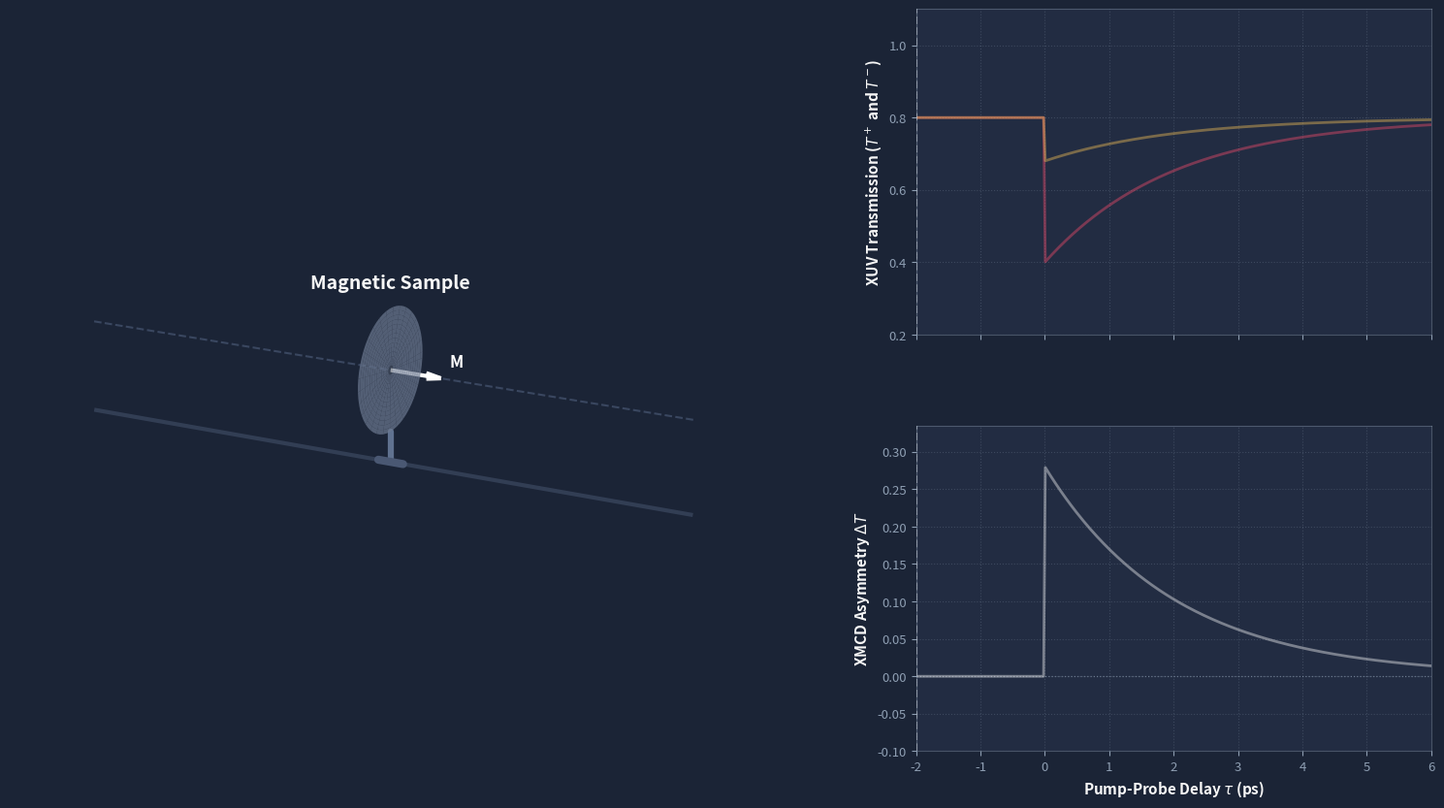

Write the Python code that produced this figure.
"""
XMCD Pump-Probe Simulation: 3D Schematic & Delay Transients
Visualizes alternating circularly polarized pump pulses and XUV probe pulses
interacting with a magnetic sample. The transmission of the probe depends on
the pump-probe delay and the pump helicity.
"""
import argparse
from pathlib import Path
import numpy as np
import matplotlib
import matplotlib.pyplot as plt
from matplotlib.animation import FuncAnimation, FFMpegWriter, PillowWriter
from mpl_toolkits.mplot3d import Axes3D
from mpl_toolkits.mplot3d.art3d import Poly3DCollection

# Color palette: MBI Dark Navy Presentation Theme
C_BG = "#1B2436"
C_PANEL = "#222C42"
C_TEXT = "#F7F7F7"
C_MUTED = "#8E9EB2"
C_PUMP_PLUS = "#FF4D6D"   # Sigma+ Pump (Magenta)
C_PUMP_MINUS = "#FFC857"  # Sigma- Pump (Gold)
C_PROBE = "#3EC6E0"       # XUV Probe (Cyan)
C_MOUNT = "#4A5873"
C_POST = "#607290"
C_AXIS = "#3A4760"

def create_figure():
    fig = plt.figure(figsize=(16, 9), facecolor=C_BG)
    gs = fig.add_gridspec(
        2, 2,
        width_ratios=[1.60, 1.05],
        height_ratios=[1.0, 1.0],
        left=0.03, right=0.96, top=0.94, bottom=0.09,
        wspace=0.22, hspace=0.28
    )

    ax_3d = fig.add_subplot(gs[:, 0], projection='3d', facecolor=C_BG)
    ax_t = fig.add_subplot(gs[0, 1], facecolor=C_PANEL)
    ax_asym = fig.add_subplot(gs[1, 1], facecolor=C_PANEL)

    return fig, ax_3d, ax_t, ax_asym

def setup_3d_axes(ax_3d):
    ax_3d.set_box_aspect((3.8, 1.2, 1.2))
    ax_3d.view_init(elev=18, azim=-62)

    ax_3d.xaxis.set_pane_color((0, 0, 0, 0))
    ax_3d.yaxis.set_pane_color((0, 0, 0, 0))
    ax_3d.zaxis.set_pane_color((0, 0, 0, 0))
    ax_3d.grid(False)
    ax_3d.set_axis_off()

    ax_3d.set_xlim(-0.2, 7.2)
    ax_3d.set_ylim(-1.6, 1.6)
    ax_3d.set_zlim(-1.7, 1.7)

    z_rail = np.linspace(-0.2, 7.0, 100)
    ax_3d.plot(z_rail, np.zeros_like(z_rail), np.zeros_like(z_rail),
               color=C_AXIS, linestyle='--', linewidth=1.5, zorder=1)
    ax_3d.plot(z_rail, np.zeros_like(z_rail), np.full_like(z_rail, -1.5),
               color=C_MOUNT, linestyle='-', linewidth=3.0, alpha=0.5, zorder=1)

def draw_sample(ax_3d, z_pos, label):
    """Draws a magnetic sample."""
    R = 1.0
    theta = np.linspace(0, 2 * np.pi, 60)

    # Post
    ax_3d.plot([z_pos, z_pos], [0, 0], [-R, -1.5], color=C_POST, linewidth=4.5, solid_capstyle='round')
    ax_3d.plot([z_pos - 0.15, z_pos + 0.15], [0, 0], [-1.5, -1.5], color=C_MOUNT, linewidth=6.0, solid_capstyle='round')

    # Sample Disk
    r = np.linspace(0, R, 15)
    TH, RR = np.meshgrid(theta, r)
    disc_x = RR * np.cos(TH)
    disc_y = RR * np.sin(TH)
    disc_z = np.full_like(disc_x, z_pos)
    ax_3d.plot_surface(disc_z, disc_x, disc_y, alpha=0.7, color='#7A89A3', edgecolor='none')

    # Magnetization arrow (M)
    ax_3d.quiver(z_pos, 0, 0, 0.6, 0, 0, color='white', linewidth=3, arrow_length_ratio=0.3)
    ax_3d.text(z_pos+0.7, 0, 0.2, "M", color='white', fontsize=12, fontweight='bold')

    ax_3d.text(z_pos, 0, R + 0.32, label, color=C_TEXT, fontsize=14, fontweight='bold', ha='center')

def setup_2d_plots(ax_t, ax_asym, delays):
    for ax in (ax_t, ax_asym):
        ax.set_facecolor(C_PANEL)
        for spine in ax.spines.values():
            spine.set_color(C_MUTED)
            spine.set_alpha(0.4)
        ax.tick_params(colors=C_MUTED, labelsize=9.5)
        ax.set_xlim(delays[0], delays[-1])
        ax.axhline(0, color=C_MUTED, linestyle=':', linewidth=0.9, alpha=0.6)
        ax.grid(True, linestyle=':', alpha=0.25, color=C_MUTED)

    # Top: Transmission
    ax_t.set_xticklabels([])
    ax_t.set_ylabel(r"XUV Transmission ($T^+$ and $T^-$)", color=C_TEXT, fontsize=11, fontweight='bold')
    ax_t.set_ylim(0.2, 1.1)

    # Pre-draw background transients
    T0 = 0.8
    A_max = 0.4
    tau_relax = 2.0

    T_plus = np.where(delays < 0, T0, T0 - A_max * np.exp(-delays/tau_relax))
    T_minus = np.where(delays < 0, T0, T0 - 0.3 * A_max * np.exp(-delays/tau_relax))

    ax_t.plot(delays, T_plus, color=C_PUMP_PLUS, linewidth=2, alpha=0.4)
    ax_t.plot(delays, T_minus, color=C_PUMP_MINUS, linewidth=2, alpha=0.4)

    # Dynamic lines
    line_t_plus, = ax_t.plot([], [], color=C_PUMP_PLUS, linewidth=2.5)
    line_t_minus, = ax_t.plot([], [], color=C_PUMP_MINUS, linewidth=2.5)

    marker_t_plus, = ax_t.plot([], [], 'o', color=C_PUMP_PLUS, markersize=8)
    marker_t_minus, = ax_t.plot([], [], 'o', color=C_PUMP_MINUS, markersize=8)
    vline_t = ax_t.axvline(delays[0], color='white', linestyle='--', alpha=0.5)

    # Bottom: Asymmetry
    ax_asym.set_xlabel(r"Pump-Probe Delay $\tau$ (ps)", color=C_TEXT, fontsize=11, fontweight='bold')
    ax_asym.set_ylabel(r"XMCD Asymmetry $\Delta T$", color=C_TEXT, fontsize=11, fontweight='bold')
    ax_asym.set_ylim(-0.1, max(np.max(T_minus - T_plus)*1.2, 0.1))

    Asym = T_minus - T_plus
    ax_asym.plot(delays, Asym, color='white', linewidth=2, alpha=0.4)

    line_asym, = ax_asym.plot([], [], color='white', linewidth=2.5)
    marker_asym, = ax_asym.plot([], [], 'o', color='white', markersize=8)
    vline_asym = ax_asym.axvline(delays[0], color='white', linestyle='--', alpha=0.5)

    return line_t_plus, line_t_minus, marker_t_plus, marker_t_minus, vline_t, line_asym, marker_asym, vline_asym, T_plus, T_minus, Asym

def build_simulation(output_path=None, preview_only=False, fps=30, duration_sec=12.0):
    fig, ax_3d, ax_t, ax_asym = create_figure()
    setup_3d_axes(ax_3d)

    z_sample = 3.5
    z_end = 7.0
    draw_sample(ax_3d, z_sample, "Magnetic Sample")

    # Time axes
    delays = np.linspace(-2.0, 6.0, 300)
    (line_t_plus, line_t_minus, marker_t_plus, marker_t_minus, vline_t,
     line_asym, marker_asym, vline_asym, T_plus_curve, T_minus_curve, Asym_curve) = setup_2d_plots(ax_t, ax_asym, delays)

    # 3D lines
    line_pump, = ax_3d.plot([], [], [], linewidth=2.5)
    line_probe_in, = ax_3d.plot([], [], [], color=C_PROBE, linewidth=2.0)
    line_probe_out, = ax_3d.plot([], [], [], color=C_PROBE, linewidth=2.0)

    total_frames = int(fps * duration_sec)

    # Fast time vs slow time
    # Fast time 't_fast' moves the pulses through space.
    # Slow time 'tau' is the delay (offset between pump and probe).
    # We will loop through 'tau' over the animation.

    # Pulse params
    k_pump = 2*np.pi / 0.8
    k_probe = 2*np.pi / 0.3
    sigma_z = 0.4
    v = 8.0 # speed of light in simulation

    pts_in = np.linspace(0, z_sample, 150)
    pts_out = np.linspace(z_sample, z_end, 150)

    def update(frame_idx):
        progress = frame_idx / float(total_frames)
        # Slow delay tau sweeps from delays[0] to delays[-1]
        current_tau = delays[0] + progress * (delays[-1] - delays[0])

        # Fast time oscillates to move pulses
        # Let's say one full fast cycle per 1 second of animation
        t_fast = (frame_idx % fps) / float(fps) * (z_end / v * 1.5)

        # Determine pump helicity for this cycle
        cycle_idx = frame_idx // fps
        is_sigma_plus = (cycle_idx % 2 == 0)

        pump_color = C_PUMP_PLUS if is_sigma_plus else C_PUMP_MINUS
        line_pump.set_color(pump_color)

        # Pump position
        z_c_pump = v * t_fast
        env_pump = np.exp(-0.5 * ((pts_in - z_c_pump) / sigma_z)**2)
        phase_pump = k_pump * (pts_in - z_c_pump)

        if is_sigma_plus:
            Ex_pump = env_pump * np.cos(phase_pump)
            Ey_pump = env_pump * np.sin(phase_pump)
        else:
            Ex_pump = env_pump * np.cos(phase_pump)
            Ey_pump = -env_pump * np.sin(phase_pump)

        # Only show pump before sample
        mask_pump = pts_in <= z_sample
        line_pump.set_data(Ex_pump[mask_pump], Ey_pump[mask_pump])
        line_pump.set_3d_properties(pts_in[mask_pump], zdir='x')

        # Probe position (delayed by tau)
        # In spatial terms, delay tau means the probe is behind the pump by v*tau
        z_c_probe = v * t_fast - current_tau

        # Probe IN
        env_probe_in = np.exp(-0.5 * ((pts_in - z_c_probe) / (sigma_z*0.5))**2)
        phase_probe_in = k_probe * (pts_in - z_c_probe)
        Ex_probe_in = env_probe_in * np.cos(phase_probe_in)
        Ey_probe_in = np.zeros_like(pts_in)

        mask_probe_in = pts_in <= z_sample
        line_probe_in.set_data(Ex_probe_in[mask_probe_in], Ey_probe_in[mask_probe_in])
        line_probe_in.set_3d_properties(pts_in[mask_probe_in], zdir='x')

        # Probe OUT (transmitted)
        env_probe_out = np.exp(-0.5 * ((pts_out - z_c_probe) / (sigma_z*0.5))**2)
        phase_probe_out = k_probe * (pts_out - z_c_probe)

        # Calculate current transmission based on current_tau
        # Interpolate
        idx_tau = np.argmin(np.abs(delays - current_tau))
        T_curr = T_plus_curve[idx_tau] if is_sigma_plus else T_minus_curve[idx_tau]

        Ex_probe_out = env_probe_out * T_curr * np.cos(phase_probe_out)
        Ey_probe_out = np.zeros_like(pts_out)

        mask_probe_out = pts_out > z_sample
        line_probe_out.set_data(Ex_probe_out[mask_probe_out], Ey_probe_out[mask_probe_out])
        line_probe_out.set_3d_properties(pts_out[mask_probe_out], zdir='x')

        # Update 2D graphs
        line_t_plus.set_data(delays[:idx_tau], T_plus_curve[:idx_tau])
        line_t_minus.set_data(delays[:idx_tau], T_minus_curve[:idx_tau])
        line_asym.set_data(delays[:idx_tau], Asym_curve[:idx_tau])

        vline_t.set_xdata([current_tau, current_tau])
        vline_asym.set_xdata([current_tau, current_tau])

        marker_t_plus.set_data([current_tau], [T_plus_curve[idx_tau]])
        marker_t_minus.set_data([current_tau], [T_minus_curve[idx_tau]])
        marker_asym.set_data([current_tau], [Asym_curve[idx_tau]])

        return (line_pump, line_probe_in, line_probe_out,
                line_t_plus, line_t_minus, line_asym,
                vline_t, vline_asym, marker_t_plus, marker_t_minus, marker_asym)

    if preview_only:
        update(int(total_frames * 0.4))
        preview_file = Path("xmcd_preview.png")
        fig.savefig(preview_file, dpi=120, facecolor=fig.get_facecolor(), edgecolor='none')
        plt.close(fig)
        print(f"Generated preview image: {preview_file.resolve()}")
        return

    if output_path is not None:
        out_p = Path(output_path)
        print(f"Exporting animation to {out_p.name} ({total_frames} frames @ {fps} fps)...")
        ani = FuncAnimation(fig, update, frames=total_frames, interval=1000.0 / fps, blit=False)

        if out_p.suffix.lower() == ".mp4":
            writer = FFMpegWriter(fps=fps, metadata=dict(artist='Max Dittmer'), bitrate=4500)
            ani.save(out_p, writer=writer, dpi=120)
        elif out_p.suffix.lower() == ".gif":
            writer = PillowWriter(fps=fps)
            ani.save(out_p, writer=writer)
        plt.close(fig)
        print(f"Successfully saved animation to {out_p.resolve()}")
        return

    ani = FuncAnimation(fig, update, frames=total_frames, interval=1000.0 / fps, blit=False)
    plt.show()

if __name__ == "__main__":
    parser = argparse.ArgumentParser(description="XMCD Pump-Probe Simulation")
    parser.add_argument("--preview", action="store_true", help="Save a single high-res preview frame")
    parser.add_argument("--output", type=str, default=None, help="Output filename (.mp4 or .gif)")
    parser.add_argument("--fps", type=int, default=30, help="Frames per second")
    parser.add_argument("--duration", type=float, default=12.0, help="Duration of full cycle in seconds")
    args = parser.parse_args()

    build_simulation(
        output_path=args.output,
        preview_only=args.preview,
        fps=args.fps,
        duration_sec=args.duration
    )
